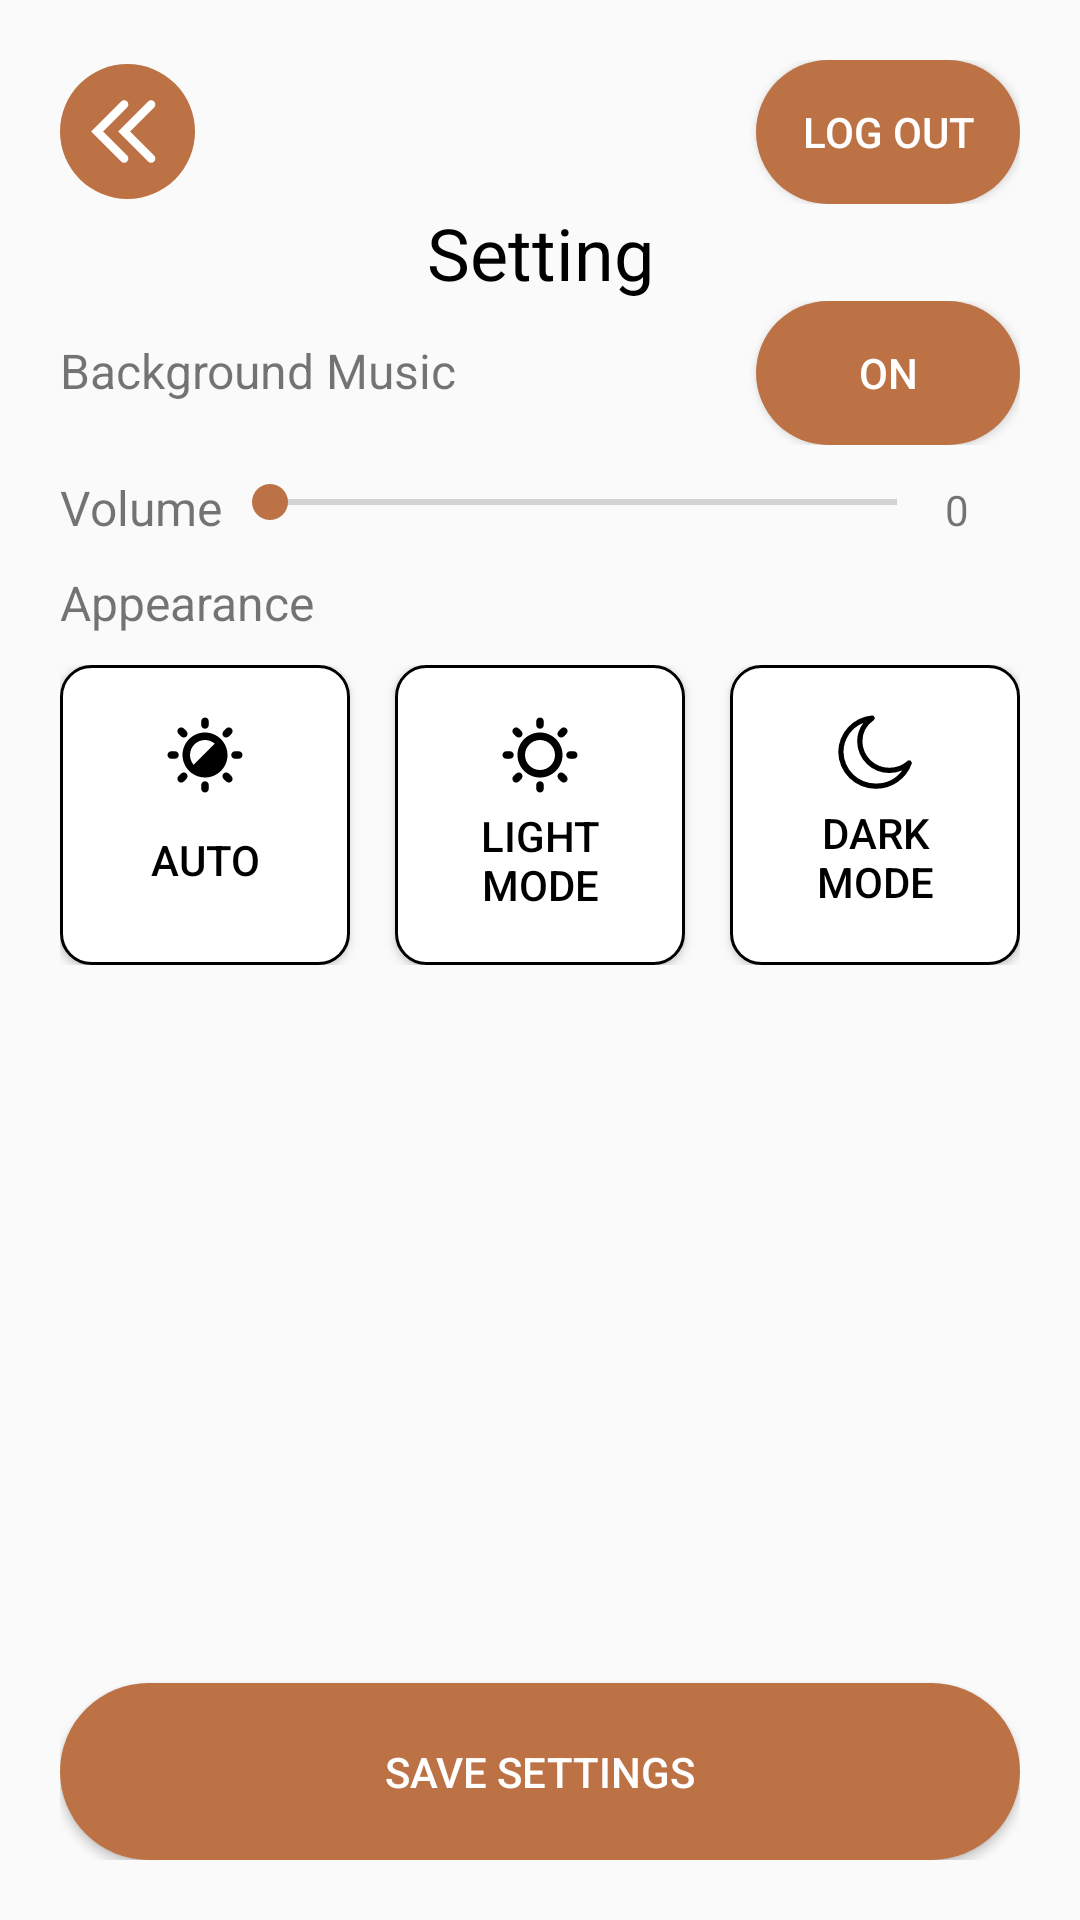

Produce the Android XML layout that renders to this screen, including the resource entries it uses.
<!-- AndroidManifest.xml: application theme AppTheme.Light -->
<!-- res/layout/settings.xml -->
<?xml version="1.0" encoding="utf-8"?>
<androidx.constraintlayout.widget.ConstraintLayout xmlns:android="http://schemas.android.com/apk/res/android"
    xmlns:app="http://schemas.android.com/apk/res-auto"
    xmlns:tools="http://schemas.android.com/tools"
    android:layout_width="match_parent"
    android:layout_height="match_parent">

    <LinearLayout
        android:id="@+id/bg"
        android:layout_width="match_parent"
        android:layout_height="match_parent"
        android:orientation="vertical"
        android:padding="20dp"
        app:layout_constraintBottom_toBottomOf="parent"
        app:layout_constraintEnd_toEndOf="parent"
        app:layout_constraintHorizontal_bias="0.0"
        app:layout_constraintStart_toStartOf="parent"
        app:layout_constraintTop_toTopOf="parent"
        app:layout_constraintVertical_bias="1.0">

        <LinearLayout
            android:layout_width="match_parent"
            android:layout_height="wrap_content"
            android:gravity="center"
            android:orientation="horizontal">

            <ImageButton
                android:id="@+id/backButton"
                android:layout_width="wrap_content"
                android:layout_height="wrap_content"
                android:layout_weight="0"
                android:background="#00FFFFFF"
                android:contentDescription="back button"
                android:onClick="gotoHomePage"
                android:src="@drawable/backbutton" />

            <LinearLayout
                android:layout_width="wrap_content"
                android:layout_height="wrap_content"
                android:layout_weight="1"
                android:gravity="end"
                android:orientation="horizontal">

                <Button
                    android:id="@+id/logout"
                    android:layout_width="wrap_content"
                    android:layout_height="wrap_content"
                    android:background="@drawable/primary_button"
                    android:layout_weight="0"
                    android:onClick="gotoLogin"
                    android:text="Log Out"
                    android:textSize="14sp"
                    android:textColor="#FFFFFF"/>
            </LinearLayout>

        </LinearLayout>

        <LinearLayout
            android:layout_width="match_parent"
            android:layout_height="wrap_content"
            android:layout_weight="1"
            android:orientation="vertical">

            <TextView
                android:id="@+id/setting"
                android:layout_width="match_parent"
                android:layout_height="wrap_content"
                android:text="Setting"
                android:textAlignment="center"
                android:textColor="#000000"
                android:textSize="24sp" />

            <LinearLayout
                android:layout_width="match_parent"
                android:layout_height="wrap_content"
                android:layout_marginBottom="10dp"
                android:orientation="horizontal">

                <TextView
                    android:id="@+id/bgmusic"
                    android:layout_width="wrap_content"
                    android:layout_height="wrap_content"
                    android:layout_weight="1"
                    android:text="Background Music"
                    android:textSize="16sp" />

                <ToggleButton
                    android:id="@+id/toggleButton"
                    android:layout_width="wrap_content"
                    android:layout_height="wrap_content"
                    android:background="@drawable/primary_button"
                    android:layout_weight="0"
                    android:checked="true"
                    android:text="ToggleButton"
                    android:textColor="#FFFFFF"/>
            </LinearLayout>

            <LinearLayout
                android:layout_width="match_parent"
                android:layout_height="wrap_content"
                android:layout_marginBottom="10dp"
                android:orientation="horizontal">

                <TextView
                    android:id="@+id/volumetext"
                    android:layout_width="wrap_content"
                    android:layout_height="wrap_content"
                    android:text="Volume"
                    android:textSize="16sp" />

                <SeekBar
                    android:id="@+id/seekBar"
                    android:layout_width="match_parent"
                    android:layout_height="wrap_content"
                    android:layout_weight="1"
                    android:max="100"
                    android:progressTint="#BC7245"
                    android:thumbTint="#BC7245" />

                <TextView
                    android:id="@+id/volume"
                    android:layout_width="25dp"
                    android:layout_height="wrap_content"
                    android:layout_weight="0"
                    android:text="0" />

            </LinearLayout>

            <TextView
                android:id="@+id/appearance"
                android:layout_width="match_parent"
                android:layout_height="wrap_content"
                android:layout_marginBottom="10dp"
                android:text="Appearance"
                android:textSize="16sp" />

            <LinearLayout
                android:layout_width="match_parent"
                android:layout_height="wrap_content"
                android:gravity="center"
                android:orientation="horizontal">

                <Button
                    android:id="@+id/autoButton"
                    android:layout_width="100dp"
                    android:layout_height="100dp"
                    android:layout_marginRight="15dp"
                    android:layout_weight="1"
                    android:background="@drawable/text_image_button"
                    android:drawableTop="@drawable/auto"
                    android:gravity="center"
                    android:padding="15dp"
                    android:text="Auto"
                    android:textColor="#000000"
                    android:textSize="14sp" />

                <Button
                    android:id="@+id/LightMode"
                    android:layout_width="100dp"
                    android:layout_height="100dp"
                    android:layout_marginRight="15dp"
                    android:layout_weight="1"
                    android:background="@drawable/text_image_button"
                    android:backgroundTint="@null"
                    android:drawableTop="@drawable/brightness"
                    android:padding="15dp"
                    android:text="Light Mode"
                    android:textColor="#000000"
                    android:textSize="14sp" />

                <Button
                    android:id="@+id/DarkMode"
                    android:layout_width="100dp"
                    android:layout_height="100dp"
                    android:layout_weight="1"
                    android:background="@drawable/text_image_button"
                    android:backgroundTint="@null"
                    android:drawableTop="@drawable/night_mode"
                    android:padding="15dp"
                    android:text="Dark Mode"
                    android:textColor="#000000"
                    android:textSize="14sp" />

            </LinearLayout>

        </LinearLayout>

        <Button
            android:id="@+id/save"
            android:layout_width="match_parent"
            android:layout_height="wrap_content"
            android:background="@drawable/primary_button"
            android:onClick="saveSettings"
            android:padding="20dp"
            android:text="Save Settings"
            android:textColor="#FFFFFF" />

    </LinearLayout>

</androidx.constraintlayout.widget.ConstraintLayout>
<!-- resources referenced by this layout -->
<resources>
  <!-- drawable backbutton (drawable) -->
  <vector xmlns:android="http://schemas.android.com/apk/res/android"
      android:width="45dp"
      android:height="45dp"
      android:viewportWidth="40"
      android:viewportHeight="40">
    <path
        android:pathData="M20,20m-20,0a20,20 0,1 1,40 0a20,20 0,1 1,-40 0"
        android:fillColor="#BC7245"/>
    <path
        android:pathData="M27,12L19,20L27,28"
        android:strokeWidth="2.5"
        android:fillColor="#00000000"
        android:strokeColor="#ffffff"
        android:strokeLineCap="round"/>
    <path
        android:pathData="M19,12L11,20L19,28"
        android:strokeWidth="2.5"
        android:fillColor="#00000000"
        android:strokeColor="#ffffff"
        android:strokeLineCap="round"/>
  </vector>
  <!-- drawable night_mode (drawable) -->
  <vector xmlns:android="http://schemas.android.com/apk/res/android"
      android:width="28dp"
      android:height="28dp"
      android:viewportWidth="32"
      android:viewportHeight="32">
    <path
        android:fillColor="#FF000000"
        android:pathData="M29.56,19.36a1,1 0,0 0,-1.21 0.07A10.49,10.49 0,0 1,21.51 22,10.17 10.17,0 0,1 11.2,12a9.94,9.94 0,0 1,4.28 -8.1,1 1,0 0,0 0.36,-1.17 1,1 0,0 0,-1 -0.64A14.1,14.1 0,0 0,2 16a14.21,14.21 0,0 0,14.37 14,14.34 14.34,0 0,0 13.57,-9.44 1,1 0,0 0,-0.38 -1.2ZM16.37,28A12.2,12.2 0,0 1,4 16a12,12 0,0 1,7.57 -11.11A11.82,11.82 0,0 0,9.2 12a12.17,12.17 0,0 0,12.31 12,12.49 12.49,0 0,0 4.89,-1 12.5,12.5 0,0 1,-10.03 5Z"/>
  </vector>
  <!-- drawable primary_button (drawable) -->
  <?xml version="1.0" encoding="utf-8"?>
  <shape xmlns:android="http://schemas.android.com/apk/res/android"
      android:shape="rectangle" android:padding="15dp">
  
      <solid android:color="#BC7245" />
      <corners
          android:bottomRightRadius="50dp"
          android:bottomLeftRadius="50dp"
          android:topLeftRadius="50dp"
          android:topRightRadius="50dp" />
  </shape>
  <!-- drawable text_image_button (drawable) -->
  <?xml version="1.0" encoding="utf-8"?>
  <shape xmlns:android="http://schemas.android.com/apk/res/android"
      android:shape="rectangle">
      <solid android:color="#FFFFFF"/>
      <corners android:radius="10dp" />
      <stroke android:width="3px" android:color="#000000" />
  </shape>
  <style name="AppTheme.Light" parent="Theme.AppCompat.DayNight.DarkActionBar">
          
          <item name="colorPrimary">@color/purple_500</item>
          <item name="colorPrimaryVariant">@color/purple_700</item>
          <item name="colorOnPrimary">@color/white</item>
          
          <item name="colorSecondary">@color/teal_200</item>
          <item name="colorSecondaryVariant">@color/teal_700</item>
          <item name="colorOnSecondary">@color/black</item>
          
          <item name="android:statusBarColor">?attr/colorPrimaryVariant</item>
          
      </style>
  <!-- not gathered from this repository: default colours our renderer supplied (Android Studio template values) -->
  <color name="purple_500">#FF6200EE</color>
  <color name="purple_700">#FF3700B3</color>
  <color name="teal_200">#FF03DAC5</color>
  <color name="teal_700">#FF018786</color>
  <color name="black">#FF000000</color>
  <color name="white">#FFFFFFFF</color>
</resources>
